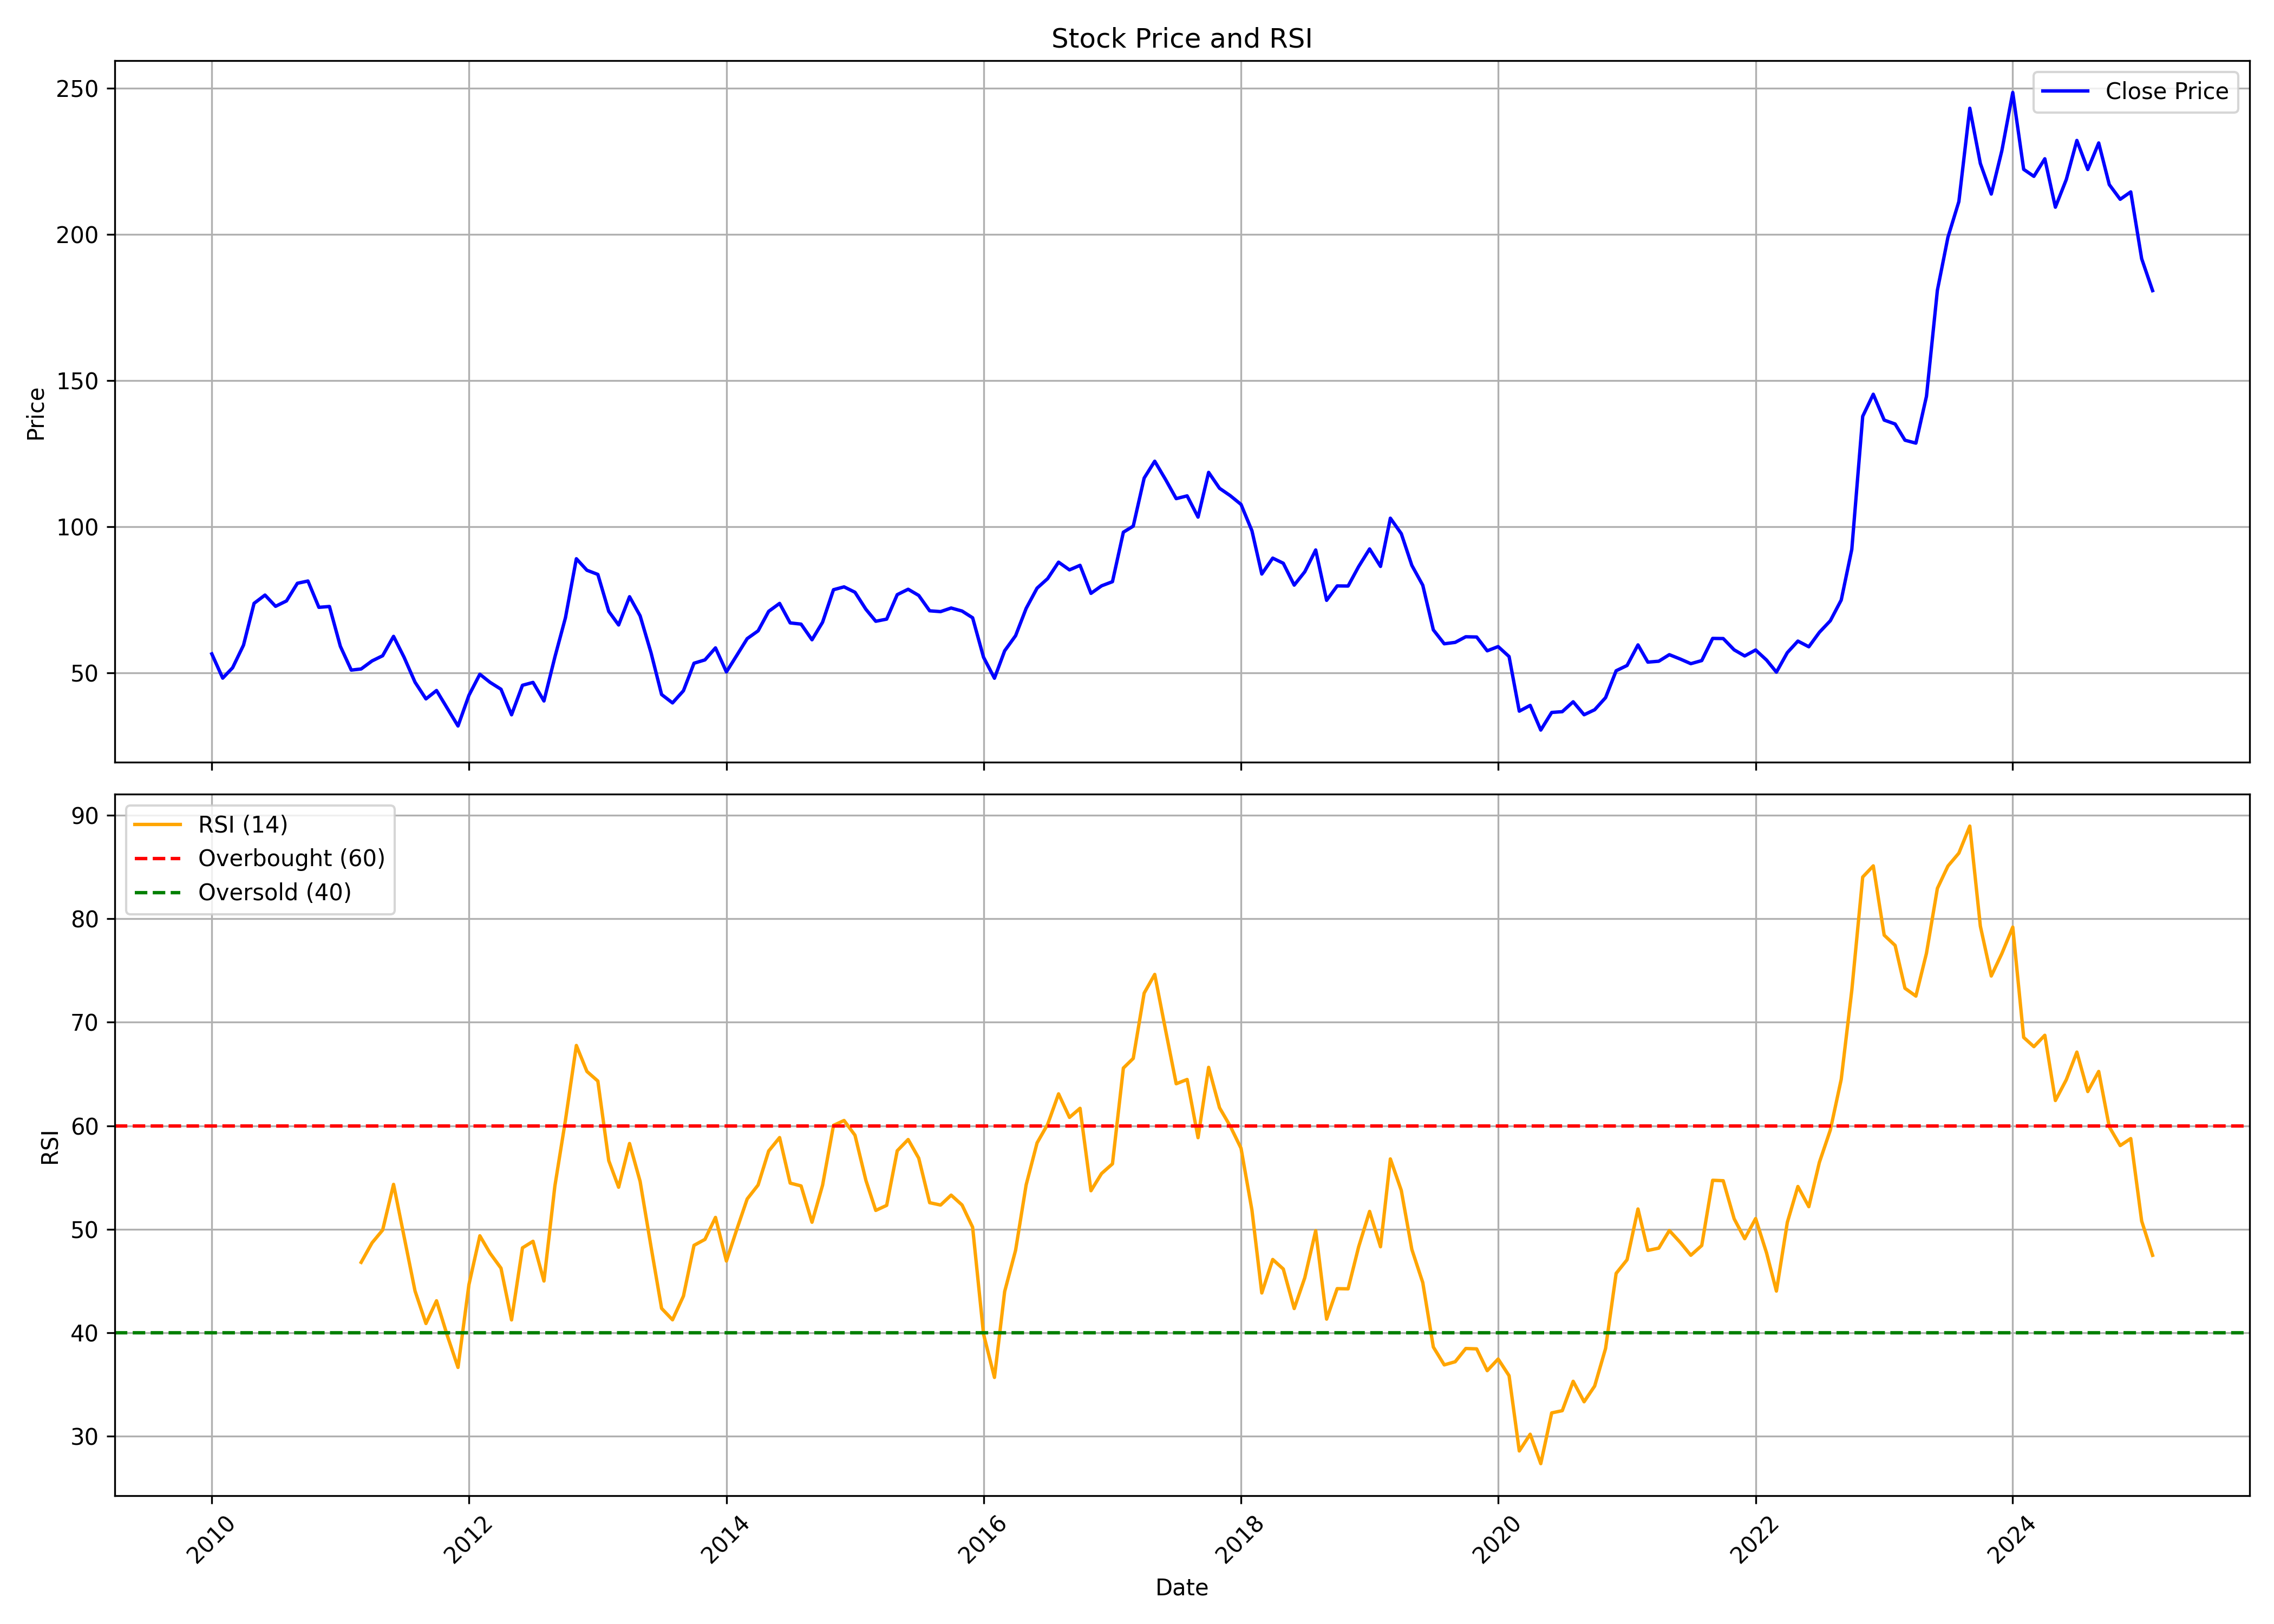

The file beside this chart, header and first rows:
, date, symbol, open, high, low, close, volume, rsi
0, 2010-01-01, KTKBANK, 55.79, 60.86, 54.58, 56.59, 17098296, 
1, 2010-02-01, KTKBANK, 55.81, 55.94, 47.13, 48.29, 6578026, 
2, 2010-03-01, KTKBANK, 48.29, 56.97, 48.29, 51.83, 16115267, 
3, 2010-04-01, KTKBANK, 51.64, 60.95, 51.44, 59.57, 12921221, 
4, 2010-05-01, KTKBANK, 59.16, 75.89, 55.59, 73.86, 49534244, 
5, 2010-06-01, KTKBANK, 74.73, 81.64, 64.86, 76.69, 88800555, 
6, 2010-07-01, KTKBANK, 75.63, 79.48, 71.98, 72.85, 33575337, 
7, 2010-08-01, KTKBANK, 75.15, 80.02, 73.19, 74.69, 27931751, 
8, 2010-09-01, KTKBANK, 74.93, 83.42, 74.36, 80.72, 30812182, 
9, 2010-10-01, KTKBANK, 80.77, 85.63, 77.45, 81.5, 29239319, 
10, 2010-11-01, KTKBANK, 82.27, 92.5, 67.64, 72.5, 50436171, 
11, 2010-12-01, KTKBANK, 73.16, 79.49, 62.47, 72.79, 20091884, 
12, 2011-01-01, KTKBANK, 73.14, 74.11, 58.38, 59.17, 13915835, 
13, 2011-02-01, KTKBANK, 59.46, 59.68, 46.11, 51.04, 35101549, 
14, 2011-03-01, KTKBANK, 51.93, 56.62, 47.05, 51.43, 23141019, 46.8
15, 2011-04-01, KTKBANK, 51.55, 58.8, 51.26, 54.18, 36789957, 48.69
16, 2011-05-01, KTKBANK, 53.84, 56.43, 49.7, 55.95, 15385287, 49.92
17, 2011-06-01, KTKBANK, 55.71, 64.02, 54.08, 62.58, 53288162, 54.33
18, 2011-07-01, KTKBANK, 63.11, 63.63, 54.56, 55.4, 13365274, 49.27
19, 2011-08-01, KTKBANK, 57.07, 57.56, 43.64, 46.9, 24257896, 44.03
20, 2011-09-01, KTKBANK, 46.9, 49.47, 40.66, 41.2, 19373458, 40.89
21, 2011-10-01, KTKBANK, 42.62, 44.89, 38.48, 44.06, 16880692, 43.09
22, 2011-11-01, KTKBANK, 44.6, 45.07, 35.32, 37.91, 19922216, 39.68
23, 2011-12-01, KTKBANK, 39.19, 39.95, 31.15, 31.94, 22193511, 36.65
24, 2012-01-01, KTKBANK, 32.08, 42.62, 31.69, 42.42, 21728028, 44.64
25, 2012-02-01, KTKBANK, 42.62, 55.08, 42, 49.62, 41535464, 49.37
26, 2012-03-01, KTKBANK, 49.96, 51.38, 44.23, 46.85, 25477823, 47.68
27, 2012-04-01, KTKBANK, 47.1, 48.2, 42.98, 44.5, 16790804, 46.24
28, 2012-05-01, KTKBANK, 44.48, 44.97, 31.1, 35.76, 26711638, 41.24
29, 2012-06-01, KTKBANK, 35.71, 46.46, 34.75, 45.85, 31033299, 48.2
30, 2012-07-01, KTKBANK, 46, 52.66, 44.62, 46.83, 46412957, 48.83
31, 2012-08-01, KTKBANK, 46.58, 48.91, 39.26, 40.49, 25079903, 44.99
32, 2012-09-01, KTKBANK, 41.69, 56.33, 39.65, 55.49, 59909203, 54.17
33, 2012-10-01, KTKBANK, 55.59, 70.56, 54.78, 68.93, 184906529, 60.53
34, 2012-11-01, KTKBANK, 68.91, 91.25, 67.51, 89.12, 184121435, 67.76
35, 2012-12-01, KTKBANK, 90.03, 100.8, 77.42, 85.18, 375192036, 65.24
36, 2013-01-01, KTKBANK, 85.79, 94.5, 76.84, 83.75, 189099873, 64.32
37, 2013-02-01, KTKBANK, 84.52, 84.8, 69.87, 71.12, 175016320, 56.62
38, 2013-03-01, KTKBANK, 71.17, 75.64, 63.14, 66.47, 131874471, 54.06
39, 2013-04-01, KTKBANK, 66.65, 77.93, 63.57, 76.13, 100744014, 58.28
40, 2013-05-01, KTKBANK, 76.13, 82.86, 68.65, 69.59, 121081847, 54.62
41, 2013-06-01, KTKBANK, 69.98, 78.01, 52.49, 56.96, 142243415, 48.31
42, 2013-07-01, KTKBANK, 59.43, 62.51, 38.77, 42.69, 142576792, 42.35
43, 2013-08-01, KTKBANK, 42.17, 43.69, 36.42, 39.82, 102879511, 41.25
44, 2013-09-01, KTKBANK, 40, 51.23, 39.98, 43.98, 116546644, 43.54
45, 2013-10-01, KTKBANK, 44.04, 58.27, 43.48, 53.39, 184754693, 48.44
46, 2013-11-01, KTKBANK, 53.81, 57.29, 51.34, 54.53, 84975912, 49.02
47, 2013-12-01, KTKBANK, 55.08, 60.53, 51.26, 58.64, 97077807, 51.14
48, 2014-01-01, KTKBANK, 58.79, 61.83, 49.18, 50.41, 87409715, 46.93
49, 2014-02-01, KTKBANK, 50.12, 56.77, 47.96, 56.37, 45347477, 50.13
50, 2014-03-01, KTKBANK, 56.24, 64.28, 54.53, 61.8, 101005111, 52.92
51, 2014-04-01, KTKBANK, 62.25, 68.31, 60.48, 64.46, 91050672, 54.27
52, 2014-05-01, KTKBANK, 64.46, 79.43, 61.98, 71.13, 133659525, 57.56
53, 2014-06-01, KTKBANK, 70.68, 78.61, 67.39, 73.84, 76974838, 58.86
54, 2014-07-01, KTKBANK, 74.53, 76.93, 65.15, 67.18, 71334605, 54.46
55, 2014-08-01, KTKBANK, 68.58, 71.7, 63.69, 66.76, 38903153, 54.18
56, 2014-09-01, KTKBANK, 66.84, 73.09, 59.48, 61.4, 53645415, 50.67
57, 2014-10-01, KTKBANK, 61.24, 67.71, 59.04, 67.41, 36600618, 54.25
58, 2014-11-01, KTKBANK, 70.15, 80.23, 69.45, 78.52, 85155454, 60.03
59, 2014-12-01, KTKBANK, 78.79, 85.4, 70.91, 79.5, 88180563, 60.51
... 122 more rows
